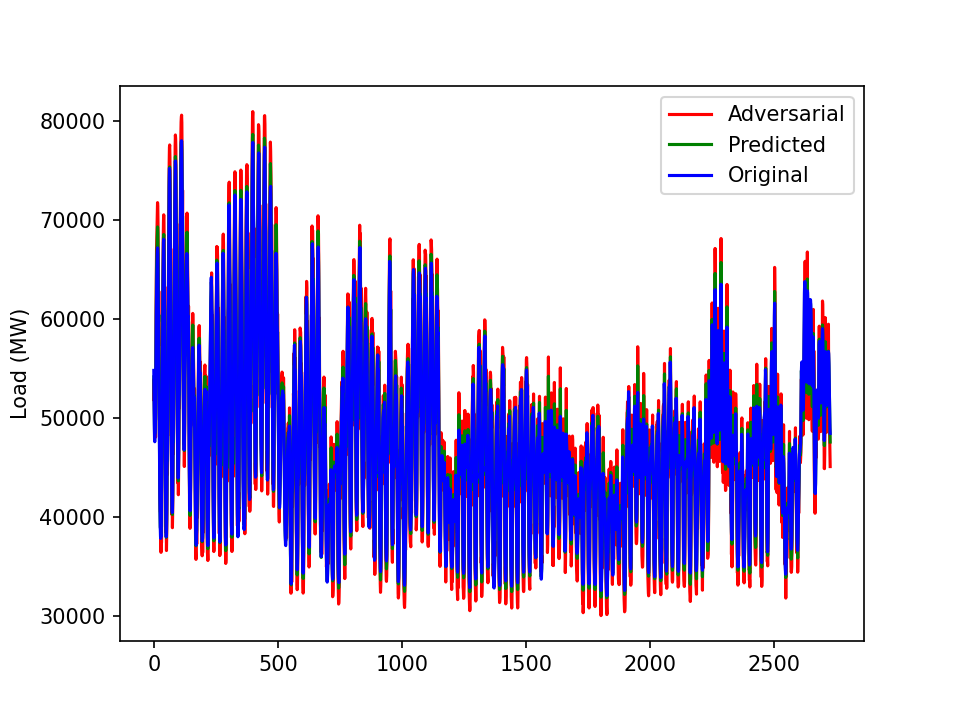

Source data for this figure (header and first rows):
51865.0010619701, 25.7011730177717, 0.0013893562250051616, 1.1629321569100428, 0.8351665776683941
53940, 25.2, 0.00431, 1.164, 0.6915
51870, 24.76, -0.0008066, 1.165, 0.4426
50041, 24.37, 0.000264, 1.165, 0.1314
50060, 24.05, -0.0009618, 1.165, 0.01035
50737, 23.8, 0.00262, 1.166, 0.01166
51362, 24.65, 0.003841, 1.167, 0.0149
48074, 26.78, -0.002275, 1.164, 0.009832
56218, 29.84, 0.003861, 1.159, 0.009612
60755, 32.41, 0.002443, 1.153, 0.01335
63720, 34.42, 0.003738, 1.147, 0.01038
67085, 35.9, -0.002135, 1.142, 0.005672
68002, 36.97, 0.003853, 1.138, 0.01206
69322, 37.57, -0.004371, 1.134, 0.01104
70882, 37.66, 0.002638, 1.132, 0.01633
71756, 37.26, -0.00274, 1.13, 0.1301
71367, 36.25, -0.002011, 1.131, 0.4291
69447, 34.43, 0.002811, 1.134, 0.668
65551, 30.89, -0.003751, 1.139, 0.7512
57279, 28.53, -0.004285, 1.146, 0.6809
62807, 27.66, 0.002772, 1.152, 0.5124
56415, 26.96, -9.380369725914273e-05, 1.156, 0.2175
52187, 26.49, 0.002635, 1.158, 0.06633
48474, 26.13, -0.003989, 1.159, 0.05921
44405, 26.23, -0.003005, 1.16, 0.04104
42110, 25.9, 0.003635, 1.161, 0.01276
40558, 25.61, -0.0008562, 1.162, 0.009091
40552, 25.3, -0.00217, 1.163, 0.02636
39934, 25.1, -0.00134, 1.164, 0.02851
36439, 24.72, -0.0001635, 1.166, 0.02749
40637, 25.59, 0.001745, 1.167, 0.039
37415, 27.03, 0.00635, 1.164, 0.09435
42903, 28.84, 0.01002, 1.16, 0.1974
50246, 31.01, 0.01177, 1.157, 0.3078
54651, 31.89, 0.006544, 1.155, 0.3992
59182, 32.48, 0.005813, 1.153, 0.4071
62239, 33.12, 0.01101, 1.151, 0.3836
64776, 33.75, 0.01521, 1.148, 0.2904
68170, 34.24, 0.02124, 1.146, 0.2335
69936, 34.04, 0.02014, 1.145, 0.3061
70526, 33.2, 0.0153, 1.145, 0.6088
69694, 30.73, 0.01376, 1.148, 0.8131
67147, 28.45, 0.01606, 1.153, 0.8947
59303, 27.68, 0.009458, 1.159, 0.9178
63259, 26.23, 0.003509, 1.166, 0.9213
51228, 25.7, 0.0007636, 1.171, 0.9145
45854, 24.39, -0.002287, 1.175, 0.837
45217, 23.67, 0.001696, 1.179, 0.7317
38465, 22.51, -0.003586, 1.183, 0.6176
39876, 21.56, -0.003361, 1.187, 0.4578
39414, 20.72, 0.003146, 1.191, 0.2224
36622, 19.73, -0.002467, 1.195, 0.06484
38225, 19.24, -0.004038, 1.198, 0.03467
41466, 18.71, 0.0005214, 1.201, 0.009327
49448, 18.77, -0.004192, 1.203, 0.003904
44335, 21.36, 0.004133, 1.199, 0.01293
47965, 24.73, 0.002152, 1.188, 0.02146
52614, 26.94, -0.003579, 1.182, 0.03532
57256, 28.51, -0.002436, 1.177, 0.062
64426, 30.7, -0.004251, 1.172, 0.1024
68359, 31.88, -0.002965, 1.167, 0.1341
... 2,667 more rows
